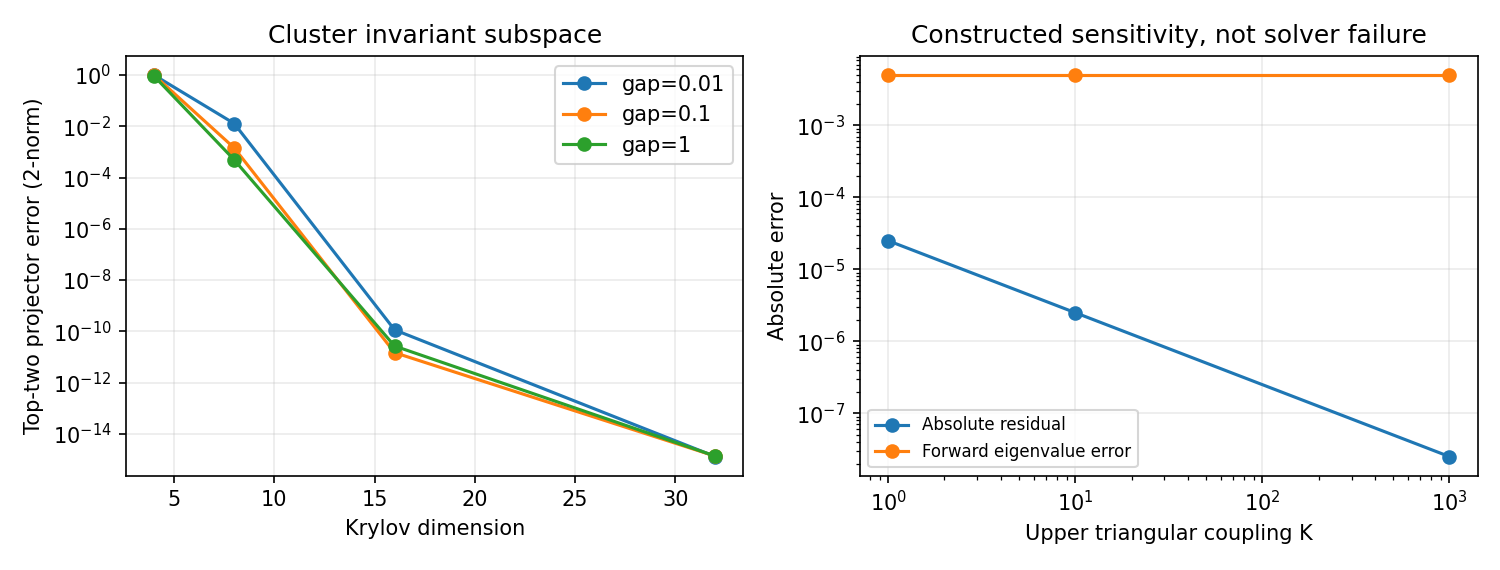

The table this chart was drawn from, first rows:
dimension, eigenvalue_real, eigenvalue_imag, eigenvalue_error, absolute_residual, relative_backward_residual, orthogonality, top_two_projector_error, happy_breakdown, kind, gap, eigenvalue_condition, coupling, condition_aware_eigenvalue_error_budget, status
4, 4.996, 0.0, 0.003664, 0.06737, 0.006739, 4.581072891301978e-16, 0.9163, False, symmetric-cluster, 1.0, 1.0, , , 
8, 5, 0.0, 7.068674534593811e-10, 5.86042759540452e-05, 5.86042759581879e-06, 4.704653161340859e-16, 0.0004937, False, symmetric-cluster, 1.0, 1.0, , , 
16, 5, 0.0, 2.6645352591003757e-15, 5.06766171196242e-13, 5.0676617119624333e-14, 4.757130544692364e-16, 2.666691692501088e-11, False, symmetric-cluster, 1.0, 1.0, , , 
32, 5, 0.0, 2.6645352591003757e-15, 3.4198541168134538e-15, 3.4198541168134623e-16, 5.093759843977837e-16, 1.3504164796940468e-15, False, symmetric-cluster, 1.0, 1.0, , , 
4, 4.999, 0.0, 0.001331, 0.01721, 0.001722, 3.921130593781859e-16, 0.9987, False, symmetric-cluster, 0.1, 1.0, , , 
8, 5, 0.0, 1.0861361765535094e-07, 0.000727, 7.269733384246462e-05, 4.1088790798736905e-16, 0.001438, False, symmetric-cluster, 0.1, 1.0, , , 
16, 5, 0.0, 7.993605777301127e-15, 6.293526140277869e-12, 6.293526140277885e-13, 5.824512793638116e-16, 1.4750848692739218e-11, False, symmetric-cluster, 0.1, 1.0, , , 
32, 5, 0.0, 1.0658141036401503e-14, 3.729279463168335e-15, 3.729279463168343e-16, 6.141376702365652e-16, 1.342299486781427e-15, False, symmetric-cluster, 0.1, 1.0, , , 
4, 5, 0.0, 0.0001788, 0.01293, 0.001293, 2.6745540113699627e-16, 1, False, symmetric-cluster, 0.01, 1.0, , , 
8, 5, 0.0, 1.0465960641248273e-05, 0.006873, 0.0006873, 5.237241665114369e-16, 0.01289, False, symmetric-cluster, 0.01, 1.0, , , 
16, 5, 0.0, 1.3322676295501878e-14, 6.41582155758729e-11, 6.415821557587307e-12, 5.327049459390452e-16, 1.1421385115501277e-10, False, symmetric-cluster, 0.01, 1.0, , , 
32, 5, 0.0, 1.4210854715202004e-14, 3.172159953948481e-15, 3.172159953948489e-16, 6.135366320475745e-16, 1.2910483689524174e-15, False, symmetric-cluster, 0.01, 1.0, , , 
4, 5.438, 0.0, 0.428, 0.09963, 0.005689, 3.8779428475200654e-16, 0.194, False, nonnormal-arnoldi, , 1000, 10.0, , 
8, 5.01, 0.0, 7.239488661880955e-07, 1.5053940203903695e-05, 8.811405380647538e-07, 4.007349024805803e-16, 4.883044223026098e-05, False, nonnormal-arnoldi, , 1000, 10.0, , 
16, 5.01, 0.0, 4.298783551348606e-13, 1.1924773726037158e-13, 6.979835073199329e-15, 4.808619444526885e-16, 8.10357677513588e-13, False, nonnormal-arnoldi, , 1000, 10.0, , 
32, 5.01, 0.0, 5.39124300757976e-13, 1.0164111446924694e-14, 5.94928031298786e-16, 5.281556187678034e-16, 9.185295606205434e-14, False, nonnormal-arnoldi, , 1000, 10.0, 1e-08, 
4, 5.422, 0.0, 0.4124, 0.001068, 1.0619235132187757e-06, 4.783590395240855e-16, 0.1659, False, nonnormal-arnoldi, , 100000, 1000, , 
8, 5.01, 0.0, 6.760173434372518e-07, 1.5053949681149766e-07, 1.4978532022016251e-10, 5.907060781523087e-16, 4.5506973176757395e-05, False, nonnormal-arnoldi, , 100000, 1000, , 
16, 5.01, 0.0, 2.9051427929971396e-11, 6.752589400784106e-14, 6.718760111564077e-17, 6.059615171785281e-16, 5.4737071418781875e-12, False, nonnormal-arnoldi, , 100000, 1000, , 
32, 5.01, 0.0, 4.199840475394012e-11, 6.39950223803488e-14, 6.367441853606631e-17, 6.813979303412138e-16, 3.6934870813542615e-12, False, nonnormal-arnoldi, , 100000, 1000, 2.8604518940881725e-06, 
, , , 0.005, 2.499968750585991e-05, , , , , constructed-pseudoeigenpair, 0.01, 100, 1.0, , constructed sensitivity control; not a s…
, , , 0.005, 2.499999687500089e-06, , , , , constructed-pseudoeigenpair, 0.01, 1000, 10.0, , constructed sensitivity control; not a s…
, , , 0.005, 2.4999999999688053e-08, , , , , constructed-pseudoeigenpair, 0.01, 100000, 1000, , constructed sensitivity control; not a s…
